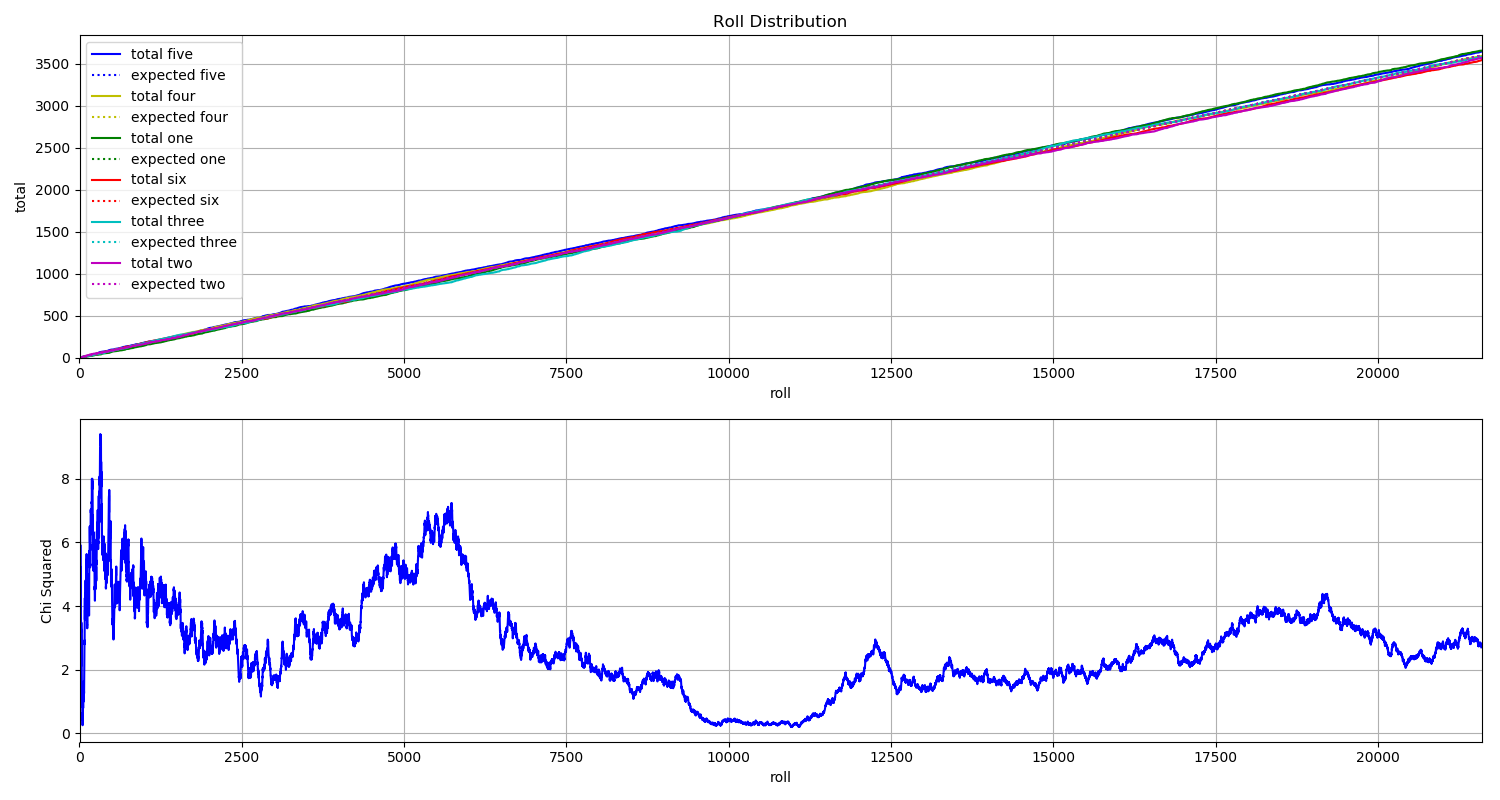

Source data for this figure (header and first rows):
File, five, four, one, six, three, two
B_000000.jpg, 0, 1, 0, 0, 0, 0
B_000001.jpg, 1, 0, 0, 0, 0, 0
B_000002.jpg, 1, 0, 0, 0, 0, 0
B_000003.jpg, 0, 0, 0, 0, 0, 1
B_000004.jpg, 0, 0, 0, 0, 0, 1
B_000005.jpg, 1, 0, 0, 0, 0, 0
B_000006.jpg, 0, 0, 0, 0, 0, 1
B_000007.jpg, 0, 1, 0, 0, 0, 0
B_000008.jpg, 0, 0, 1, 0, 0, 0
B_000009.jpg, 0, 0, 0, 1, 0, 0
B_000010.jpg, 0, 0, 0, 0, 1, 0
B_000011.jpg, 1, 0, 0, 0, 0, 0
B_000012.jpg, 1, 0, 0, 0, 0, 0
B_000013.jpg, 0, 0, 0, 0, 1, 0
B_000014.jpg, 0, 0, 0, 0, 1, 0
B_000015.jpg, 0, 0, 0, 0, 0, 1
B_000016.jpg, 0, 0, 0, 0, 1, 0
B_000017.jpg, 0, 0, 0, 1, 0, 0
B_000018.jpg, 0, 0, 1, 0, 0, 0
B_000019.jpg, 0, 0, 0, 1, 0, 0
B_000020.jpg, 0, 0, 0, 0, 1, 0
B_000021.jpg, 0, 0, 0, 0, 0, 1
B_000022.jpg, 0, 0, 0, 0, 1, 0
B_000023.jpg, 0, 0, 1, 0, 0, 0
B_000024.jpg, 0, 1, 0, 0, 0, 0
B_000025.jpg, 1, 0, 0, 0, 0, 0
B_000026.jpg, 0, 0, 0, 1, 0, 0
B_000027.jpg, 1, 0, 0, 0, 0, 0
B_000028.jpg, 0, 0, 0, 0, 1, 0
B_000029.jpg, 0, 0, 0, 1, 0, 0
B_000030.jpg, 0, 0, 0, 0, 0, 1
B_000031.jpg, 0, 0, 1, 0, 0, 0
B_000032.jpg, 0, 0, 0, 1, 0, 0
B_000033.jpg, 0, 0, 0, 1, 0, 0
B_000034.jpg, 0, 0, 1, 0, 0, 0
B_000035.jpg, 0, 1, 0, 0, 0, 0
B_000036.jpg, 0, 0, 0, 0, 0, 1
B_000037.jpg, 0, 1, 0, 0, 0, 0
B_000038.jpg, 1, 0, 0, 0, 0, 0
B_000039.jpg, 0, 0, 0, 1, 0, 0
B_000040.jpg, 0, 1, 0, 0, 0, 0
B_000041.jpg, 1, 0, 0, 0, 0, 0
B_000042.jpg, 0, 0, 1, 0, 0, 0
B_000043.jpg, 0, 0, 0, 0, 0, 1
B_000044.jpg, 0, 0, 0, 0, 1, 0
B_000045.jpg, 0, 0, 1, 0, 0, 0
B_000046.jpg, 0, 1, 0, 0, 0, 0
B_000047.jpg, 0, 1, 0, 0, 0, 0
B_000048.jpg, 1, 0, 0, 0, 0, 0
B_000049.jpg, 0, 0, 0, 0, 0, 1
B_000050.jpg, 0, 0, 1, 0, 0, 0
B_000051.jpg, 1, 0, 0, 0, 0, 0
B_000052.jpg, 0, 0, 0, 0, 0, 1
B_000053.jpg, 0, 0, 0, 0, 0, 1
B_000054.jpg, 0, 1, 0, 0, 0, 0
B_000055.jpg, 0, 0, 1, 0, 0, 0
B_000056.jpg, 0, 0, 0, 1, 0, 0
B_000057.jpg, 1, 0, 0, 0, 0, 0
B_000058.jpg, 0, 0, 0, 0, 0, 1
B_000059.jpg, 0, 0, 0, 0, 1, 0
... 21,535 more rows
